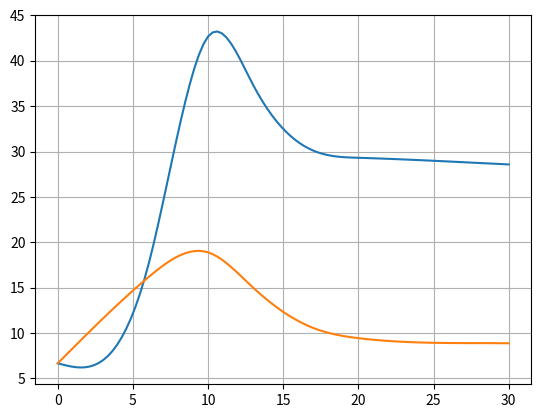

Python code for this plot:
from scipy.interpolate import CubicSpline
import numpy as np
import matplotlib.pyplot as plt

d  = [0, 6, 10, 13, 17, 20, 28]
fs = [6.67, 17.33, 42.67, 37.33, 30.10, 29.31, 28.74]
ss = [6.67, 16.11, 18.89, 15.00, 10.56,  9.44,  8.89]

f1 = CubicSpline(d, fs, bc_type='natural')
f2 = CubicSpline(d, ss, bc_type='natural')

x1 = np.linspace(0, 30, 100)   
y1 = f1(x1)
y2 = f2(x1)

plt.plot(x1, y1, label='f1')
plt.plot(x1, y2, label='f2')
plt.grid()
plt.show()

max1= np.max(y1)
max2= np.max(y2)
print('max1:', max1, 'max2:', max2)
